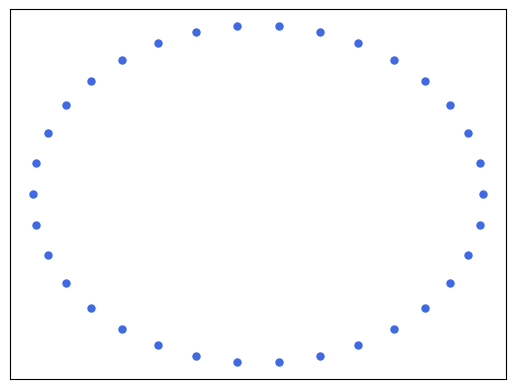

Reproduce this figure in Python. (Note: this script raises an exception after producing the figure.)
"""
Grave Documentation
-------------------

"""

import networkx as nx
import matplotlib.pyplot as plt


toy_network = nx.barbell_graph(10, 14)


node_options = {
    'node_color': 'royalblue',
    'node_size': 50,
    'edgecolors': 'white',
}

edge_options = {
    'line_color': 'grey',
    'alpha': 0.7,
}

pos = nx.circular_layout(toy_network)
nx.draw_networkx_nodes(toy_network, pos, **node_options)
nx.draw_networkx_edges(toy_network, pos, **edge_options)
plt.axes().set_aspect('equal')
plt.axis('off')
